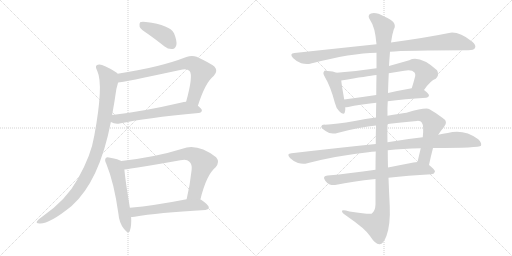
t = 0.00 s
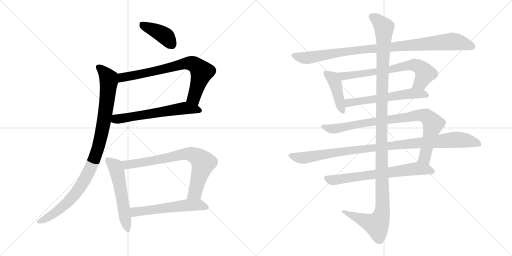
t = 2.56 s
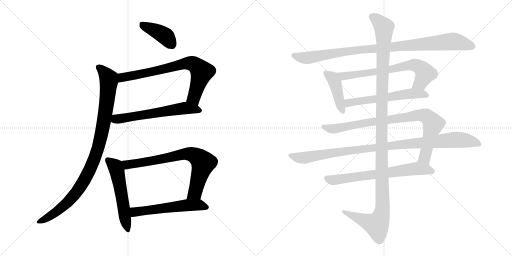
t = 5.12 s
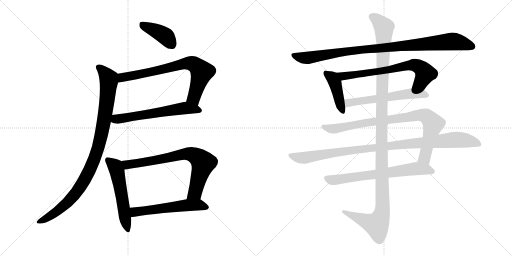
t = 7.68 s
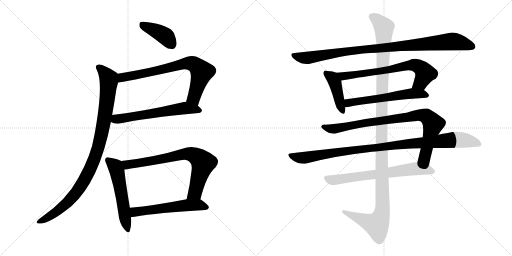
t = 10.25 s
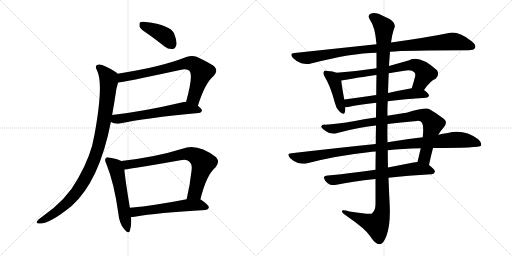
t = 12.81 s

The animated SVG that drew these frames (rendered in a browser with its animation timeline set to each time). Animation: 15 CSS @keyframes rules; one cycle of 12.81 s.

<svg version="1.1" viewBox="0 0 2048 1024" xmlns="http://www.w3.org/2000/svg">
  <g stroke="lightgray" stroke-dasharray="1,1" stroke-width="1" transform="scale(4, 4)">
    <line x1="0" y1="0" x2="256" y2="256"></line>
    <line x1="256" y1="0" x2="0" y2="256"></line>
    <line x1="128" y1="0" x2="128" y2="256"></line>
    <line x1="0" y1="128" x2="256" y2="128"></line>
    <line x1="256" y1="0" x2="512" y2="256"></line>
    <line x1="512" y1="0" x2="256" y2="256"></line>
    <line x1="384" y1="0" x2="384" y2="256"></line>
    <line x1="256" y1="128" x2="512" y2="128"></line>
  </g>
<g transform="scale(1, -1) translate(0, -850)">
   <style type="text/css">
    @keyframes keyframes0 {
      from {
       stroke: black;
       stroke-dashoffset: 404;
       stroke-width: 128;
       }
       57% {
       animation-timing-function: step-end;
       stroke: black;
       stroke-dashoffset: 0;
       stroke-width: 128;
       }
       to {
       stroke: black;
       stroke-width: 1024;
       }
       }
       #make-me-a-hanzi-animation-0 {
         animation: keyframes0 0.578776s both;
         animation-delay: 0.000000s;
         animation-timing-function: linear;
       }
    @keyframes keyframes1 {
      from {
       stroke: black;
       stroke-dashoffset: 748;
       stroke-width: 128;
       }
       71% {
       animation-timing-function: step-end;
       stroke: black;
       stroke-dashoffset: 0;
       stroke-width: 128;
       }
       to {
       stroke: black;
       stroke-width: 1024;
       }
       }
       #make-me-a-hanzi-animation-1 {
         animation: keyframes1 0.858724s both;
         animation-delay: 0.578776s;
         animation-timing-function: linear;
       }
    @keyframes keyframes2 {
      from {
       stroke: black;
       stroke-dashoffset: 607;
       stroke-width: 128;
       }
       66% {
       animation-timing-function: step-end;
       stroke: black;
       stroke-dashoffset: 0;
       stroke-width: 128;
       }
       to {
       stroke: black;
       stroke-width: 1024;
       }
       }
       #make-me-a-hanzi-animation-2 {
         animation: keyframes2 0.743978s both;
         animation-delay: 1.437500s;
         animation-timing-function: linear;
       }
    @keyframes keyframes3 {
      from {
       stroke: black;
       stroke-dashoffset: 985;
       stroke-width: 128;
       }
       76% {
       animation-timing-function: step-end;
       stroke: black;
       stroke-dashoffset: 0;
       stroke-width: 128;
       }
       to {
       stroke: black;
       stroke-width: 1024;
       }
       }
       #make-me-a-hanzi-animation-3 {
         animation: keyframes3 1.051595s both;
         animation-delay: 2.181478s;
         animation-timing-function: linear;
       }
    @keyframes keyframes4 {
      from {
       stroke: black;
       stroke-dashoffset: 552;
       stroke-width: 128;
       }
       64% {
       animation-timing-function: step-end;
       stroke: black;
       stroke-dashoffset: 0;
       stroke-width: 128;
       }
       to {
       stroke: black;
       stroke-width: 1024;
       }
       }
       #make-me-a-hanzi-animation-4 {
         animation: keyframes4 0.699219s both;
         animation-delay: 3.233073s;
         animation-timing-function: linear;
       }
    @keyframes keyframes5 {
      from {
       stroke: black;
       stroke-dashoffset: 752;
       stroke-width: 128;
       }
       71% {
       animation-timing-function: step-end;
       stroke: black;
       stroke-dashoffset: 0;
       stroke-width: 128;
       }
       to {
       stroke: black;
       stroke-width: 1024;
       }
       }
       #make-me-a-hanzi-animation-5 {
         animation: keyframes5 0.861979s both;
         animation-delay: 3.932292s;
         animation-timing-function: linear;
       }
    @keyframes keyframes6 {
      from {
       stroke: black;
       stroke-dashoffset: 563;
       stroke-width: 128;
       }
       65% {
       animation-timing-function: step-end;
       stroke: black;
       stroke-dashoffset: 0;
       stroke-width: 128;
       }
       to {
       stroke: black;
       stroke-width: 1024;
       }
       }
       #make-me-a-hanzi-animation-6 {
         animation: keyframes6 0.708171s both;
         animation-delay: 4.794271s;
         animation-timing-function: linear;
       }
    @keyframes keyframes7 {
      from {
       stroke: black;
       stroke-dashoffset: 977;
       stroke-width: 128;
       }
       76% {
       animation-timing-function: step-end;
       stroke: black;
       stroke-dashoffset: 0;
       stroke-width: 128;
       }
       to {
       stroke: black;
       stroke-width: 1024;
       }
       }
       #make-me-a-hanzi-animation-7 {
         animation: keyframes7 1.045085s both;
         animation-delay: 5.502442s;
         animation-timing-function: linear;
       }
    @keyframes keyframes8 {
      from {
       stroke: black;
       stroke-dashoffset: 426;
       stroke-width: 128;
       }
       58% {
       animation-timing-function: step-end;
       stroke: black;
       stroke-dashoffset: 0;
       stroke-width: 128;
       }
       to {
       stroke: black;
       stroke-width: 1024;
       }
       }
       #make-me-a-hanzi-animation-8 {
         animation: keyframes8 0.596680s both;
         animation-delay: 6.547527s;
         animation-timing-function: linear;
       }
    @keyframes keyframes9 {
      from {
       stroke: black;
       stroke-dashoffset: 697;
       stroke-width: 128;
       }
       69% {
       animation-timing-function: step-end;
       stroke: black;
       stroke-dashoffset: 0;
       stroke-width: 128;
       }
       to {
       stroke: black;
       stroke-width: 1024;
       }
       }
       #make-me-a-hanzi-animation-9 {
         animation: keyframes9 0.817220s both;
         animation-delay: 7.144207s;
         animation-timing-function: linear;
       }
    @keyframes keyframes10 {
      from {
       stroke: black;
       stroke-dashoffset: 582;
       stroke-width: 128;
       }
       65% {
       animation-timing-function: step-end;
       stroke: black;
       stroke-dashoffset: 0;
       stroke-width: 128;
       }
       to {
       stroke: black;
       stroke-width: 1024;
       }
       }
       #make-me-a-hanzi-animation-10 {
         animation: keyframes10 0.723633s both;
         animation-delay: 7.961427s;
         animation-timing-function: linear;
       }
    @keyframes keyframes11 {
      from {
       stroke: black;
       stroke-dashoffset: 878;
       stroke-width: 128;
       }
       74% {
       animation-timing-function: step-end;
       stroke: black;
       stroke-dashoffset: 0;
       stroke-width: 128;
       }
       to {
       stroke: black;
       stroke-width: 1024;
       }
       }
       #make-me-a-hanzi-animation-11 {
         animation: keyframes11 0.964518s both;
         animation-delay: 8.685060s;
         animation-timing-function: linear;
       }
    @keyframes keyframes12 {
      from {
       stroke: black;
       stroke-dashoffset: 1019;
       stroke-width: 128;
       }
       77% {
       animation-timing-function: step-end;
       stroke: black;
       stroke-dashoffset: 0;
       stroke-width: 128;
       }
       to {
       stroke: black;
       stroke-width: 1024;
       }
       }
       #make-me-a-hanzi-animation-12 {
         animation: keyframes12 1.079264s both;
         animation-delay: 9.649578s;
         animation-timing-function: linear;
       }
    @keyframes keyframes13 {
      from {
       stroke: black;
       stroke-dashoffset: 685;
       stroke-width: 128;
       }
       69% {
       animation-timing-function: step-end;
       stroke: black;
       stroke-dashoffset: 0;
       stroke-width: 128;
       }
       to {
       stroke: black;
       stroke-width: 1024;
       }
       }
       #make-me-a-hanzi-animation-13 {
         animation: keyframes13 0.807454s both;
         animation-delay: 10.728842s;
         animation-timing-function: linear;
       }
    @keyframes keyframes14 {
      from {
       stroke: black;
       stroke-dashoffset: 1254;
       stroke-width: 128;
       }
       80% {
       animation-timing-function: step-end;
       stroke: black;
       stroke-dashoffset: 0;
       stroke-width: 128;
       }
       to {
       stroke: black;
       stroke-width: 1024;
       }
       }
       #make-me-a-hanzi-animation-14 {
         animation: keyframes14 1.270508s both;
         animation-delay: 11.536296s;
         animation-timing-function: linear;
       }
</style>
<path d="M 593.5 713.0 Q 624.5 691.0 658.5 664.0 Q 673.5 652.0 690.5 654.0 Q 700.5 655.0 705.5 670.0 Q 708.5 686.0 696.5 716.0 Q 681.5 750.0 583.5 762.0 Q 567.5 765.0 560.5 761.0 Q 556.5 757.0 558.5 743.0 Q 562.5 733.0 593.5 713.0 Z" fill="lightgray"></path> 
<path d="M 791.5 427.0 Q 821.5 521.0 855.5 547.0 Q 873.5 566.0 857.5 584.0 Q 841.5 597.0 786.5 623.0 Q 767.5 630.0 745.5 622.0 Q 637.5 580.0 470.5 555.0 C 440.5 550.0 442.5 516.0 472.5 520.0 Q 488.5 520.0 720.5 570.0 Q 747.5 577.0 758.5 566.0 Q 773.5 548.0 744.5 443.0 C 736.5 414.0 782.5 399.0 791.5 427.0 Z" fill="lightgray"></path> 
<path d="M 443.5 362.0 Q 458.5 353.0 478.5 356.0 Q 578.5 378.0 794.5 398.0 Q 806.5 399.0 807.5 408.0 Q 807.5 415.0 791.5 427.0 C 769.5 445.0 769.5 445.0 744.5 443.0 Q 734.5 443.0 726.5 440.0 Q 572.5 404.0 448.5 390.0 C 418.5 387.0 416.5 374.0 443.5 362.0 Z" fill="lightgray"></path> 
<path d="M 470.5 555.0 Q 467.5 559.0 462.5 562.0 Q 413.5 593.0 396.5 592.0 Q 374.5 591.0 389.5 565.0 Q 414.5 511.0 377.5 309.0 Q 364.5 228.0 311.5 135.0 Q 266.5 51.0 168.5 -17.0 Q 150.5 -30.0 147.5 -36.0 Q 143.5 -43.0 157.5 -44.0 Q 196.5 -47.0 286.5 26.0 Q 397.5 125.0 443.5 362.0 L 448.5 390.0 Q 457.5 439.0 465.5 494.0 Q 469.5 510.0 472.5 520.0 C 480.5 548.0 480.5 548.0 470.5 555.0 Z" fill="lightgray"></path> 
<path d="M 485.5 206.0 Q 473.5 213.0 440.5 219.0 Q 427.5 223.0 423.5 218.0 Q 416.5 211.0 425.5 194.0 Q 456.5 118.0 473.5 -4.0 Q 476.5 -41.0 495.5 -65.0 Q 514.5 -89.0 519.5 -73.0 Q 526.5 -52.0 524.5 -18.0 L 519.5 19.0 Q 500.5 134.0 497.5 172.0 C 494.5 202.0 494.5 202.0 485.5 206.0 Z" fill="lightgray"></path> 
<path d="M 801.5 52.0 Q 825.5 151.0 862.5 181.0 Q 880.5 202.0 864.5 221.0 Q 789.5 278.0 729.5 255.0 Q 624.5 222.0 485.5 206.0 C 455.5 202.0 467.5 168.0 497.5 172.0 Q 530.5 176.0 721.5 209.0 Q 746.5 215.0 756.5 204.0 Q 769.5 194.0 766.5 170.0 Q 759.5 106.0 746.5 53.0 C 739.5 24.0 794.5 23.0 801.5 52.0 Z" fill="lightgray"></path> 
<path d="M 524.5 -18.0 Q 528.5 -18.0 538.5 -17.0 Q 628.5 -1.0 821.5 10.0 Q 833.5 11.0 835.5 20.0 Q 836.5 29.0 804.5 51.0 Q 803.5 52.0 801.5 52.0 L 746.5 53.0 Q 619.5 28.0 519.5 19.0 C 489.5 16.0 494.5 -20.0 524.5 -18.0 Z" fill="lightgray"></path> 
<path d="M 1560.0 643.5 Q 1620.0 649.5 1874.0 649.5 Q 1895.0 649.5 1900.0 658.5 Q 1906.0 670.5 1888.0 684.5 Q 1834.0 726.5 1796.0 718.5 Q 1708.0 700.5 1564.0 680.5 L 1506.0 673.5 Q 1355.0 657.5 1178.0 638.5 Q 1156.0 637.5 1172.0 618.5 Q 1187.0 603.5 1205.0 597.5 Q 1227.0 591.5 1244.0 596.5 Q 1406.0 638.5 1506.0 639.5 L 1560.0 643.5 Z" fill="lightgray"></path> 
<path d="M 1346.0 559.5 Q 1333.0 565.5 1310.0 566.5 Q 1298.0 569.5 1296.0 564.5 Q 1290.0 557.5 1299.0 543.5 Q 1323.0 503.5 1340.0 437.5 Q 1344.0 418.5 1357.0 405.5 Q 1375.0 386.5 1379.0 400.5 Q 1382.0 409.5 1381.0 421.5 L 1377.0 452.5 Q 1367.0 507.5 1365.0 528.5 C 1362.0 553.5 1362.0 553.5 1346.0 559.5 Z" fill="lightgray"></path> 
<path d="M 1696.0 490.5 Q 1723.0 529.5 1743.0 535.5 Q 1759.0 551.5 1748.0 569.5 Q 1679.0 630.5 1637.0 609.5 Q 1595.0 597.5 1556.0 586.5 L 1506.0 577.5 Q 1428.0 565.5 1346.0 559.5 C 1316.0 557.5 1335.0 523.5 1365.0 528.5 Q 1471.0 546.5 1506.0 550.5 L 1555.0 557.5 Q 1586.0 563.5 1617.0 567.5 Q 1647.0 573.5 1658.0 560.5 Q 1662.0 556.5 1661.0 546.5 Q 1654.0 519.5 1647.0 497.5 C 1638.0 468.5 1678.0 466.5 1696.0 490.5 Z" fill="lightgray"></path> 
<path d="M 1551.0 445.5 Q 1617.0 454.5 1705.0 459.5 Q 1715.0 460.5 1716.0 468.5 Q 1716.0 475.5 1696.0 490.5 C 1680.0 503.5 1677.0 502.5 1647.0 497.5 Q 1596.0 488.5 1552.0 478.5 L 1505.0 470.5 Q 1438.0 460.5 1377.0 452.5 C 1347.0 448.5 1351.0 419.5 1381.0 421.5 Q 1385.0 421.5 1393.0 422.5 Q 1436.0 432.5 1505.0 439.5 L 1551.0 445.5 Z" fill="lightgray"></path> 
<path d="M 1716.0 190.5 Q 1723.0 224.5 1732.0 258.5 L 1753.0 311.5 Q 1763.0 327.5 1776.0 342.5 Q 1795.0 364.5 1768.0 380.5 Q 1743.0 399.5 1718.0 413.5 Q 1705.0 422.5 1626.0 399.5 Q 1599.0 396.5 1550.0 387.5 L 1504.0 380.5 Q 1462.0 376.5 1419.0 366.5 Q 1346.0 353.5 1300.0 351.5 Q 1287.0 352.5 1285.0 344.5 Q 1284.0 337.5 1304.0 325.5 Q 1323.0 310.5 1353.0 319.5 Q 1444.0 343.5 1504.0 348.5 L 1550.0 354.5 Q 1602.0 361.5 1668.0 366.5 Q 1683.0 367.5 1687.0 360.5 Q 1696.0 348.5 1691.0 301.5 L 1683.0 257.5 Q 1677.0 232.5 1670.0 202.5 C 1663.0 173.5 1710.0 161.5 1716.0 190.5 Z" fill="lightgray"></path> 
<path d="M 1503.0 274.5 Q 1346.0 258.5 1166.0 237.5 Q 1144.0 236.5 1160.0 218.5 Q 1173.0 205.5 1192.0 198.5 Q 1213.0 192.5 1229.0 197.5 Q 1344.0 227.5 1473.0 241.5 Q 1486.0 244.5 1503.0 244.5 L 1551.0 249.5 Q 1609.0 256.5 1683.0 257.5 L 1732.0 258.5 Q 1918.0 258.5 1924.0 267.5 Q 1928.0 279.5 1913.0 293.5 Q 1856.0 335.5 1791.0 318.5 Q 1772.0 315.5 1753.0 311.5 L 1691.0 301.5 Q 1625.0 294.5 1550.0 281.5 L 1503.0 274.5 Z" fill="lightgray"></path> 
<path d="M 1502.0 171.5 Q 1399.0 156.5 1311.0 148.5 Q 1287.0 147.5 1301.0 127.5 Q 1308.0 117.5 1319.0 112.5 Q 1332.0 108.5 1346.0 111.5 Q 1406.0 124.5 1502.0 134.5 L 1554.0 139.5 Q 1630.0 148.5 1726.0 153.5 Q 1738.0 154.5 1740.0 164.5 Q 1740.0 171.5 1716.0 190.5 C 1698.0 205.5 1698.0 205.5 1670.0 202.5 Q 1663.0 202.5 1654.0 200.5 Q 1602.0 190.5 1552.0 180.5 L 1502.0 171.5 Z" fill="lightgray"></path> 
<path d="M 1504.0 348.5 Q 1503.0 314.5 1503.0 274.5 L 1503.0 244.5 Q 1502.0 210.5 1502.0 171.5 L 1502.0 134.5 Q 1502.0 86.5 1502.0 32.5 Q 1501.0 5.5 1486.0 -4.5 Q 1480.0 -8.5 1398.0 4.5 Q 1365.0 14.5 1368.0 4.5 Q 1369.0 -2.5 1391.0 -16.5 Q 1461.0 -64.5 1480.0 -93.5 Q 1502.0 -127.5 1518.0 -126.5 Q 1533.0 -127.5 1546.0 -92.5 Q 1562.0 -47.5 1559.0 25.5 Q 1556.0 82.5 1554.0 139.5 L 1552.0 180.5 Q 1551.0 214.5 1551.0 249.5 L 1550.0 281.5 Q 1549.0 318.5 1550.0 354.5 L 1550.0 387.5 Q 1549.0 417.5 1551.0 445.5 L 1552.0 478.5 Q 1553.0 518.5 1555.0 557.5 L 1556.0 586.5 Q 1556.0 590.5 1560.0 643.5 L 1564.0 680.5 Q 1568.0 711.5 1575.0 732.5 Q 1593.0 762.5 1537.0 784.5 Q 1503.0 803.5 1484.0 796.5 Q 1466.0 789.5 1482.0 767.5 Q 1500.0 743.5 1506.0 673.5 L 1506.0 639.5 Q 1506.0 614.5 1506.0 577.5 L 1506.0 550.5 Q 1505.0 516.5 1505.0 470.5 L 1505.0 439.5 Q 1504.0 411.5 1504.0 380.5 L 1504.0 348.5 Z" fill="lightgray"></path> 
      <clipPath id="make-me-a-hanzi-clip-0">
      <path d="M 593.5 713.0 Q 624.5 691.0 658.5 664.0 Q 673.5 652.0 690.5 654.0 Q 700.5 655.0 705.5 670.0 Q 708.5 686.0 696.5 716.0 Q 681.5 750.0 583.5 762.0 Q 567.5 765.0 560.5 761.0 Q 556.5 757.0 558.5 743.0 Q 562.5 733.0 593.5 713.0 Z" fill="lightgray"></path>
      </clipPath>
      <path clip-path="url(#make-me-a-hanzi-clip-0)" d="M 566.5 755.0 L 659.5 707.0 L 686.5 673.0 " fill="none" id="make-me-a-hanzi-animation-0" stroke-dasharray="276 552" stroke-linecap="round"></path>

      <clipPath id="make-me-a-hanzi-clip-1">
      <path d="M 791.5 427.0 Q 821.5 521.0 855.5 547.0 Q 873.5 566.0 857.5 584.0 Q 841.5 597.0 786.5 623.0 Q 767.5 630.0 745.5 622.0 Q 637.5 580.0 470.5 555.0 C 440.5 550.0 442.5 516.0 472.5 520.0 Q 488.5 520.0 720.5 570.0 Q 747.5 577.0 758.5 566.0 Q 773.5 548.0 744.5 443.0 C 736.5 414.0 782.5 399.0 791.5 427.0 Z" fill="lightgray"></path>
      </clipPath>
      <path clip-path="url(#make-me-a-hanzi-clip-1)" d="M 473.5 526.0 L 488.5 540.0 L 626.5 565.0 L 759.5 598.0 L 781.5 590.0 L 807.5 562.0 L 775.5 460.0 L 789.5 439.0 " fill="none" id="make-me-a-hanzi-animation-1" stroke-dasharray="620 1240" stroke-linecap="round"></path>

      <clipPath id="make-me-a-hanzi-clip-2">
      <path d="M 443.5 362.0 Q 458.5 353.0 478.5 356.0 Q 578.5 378.0 794.5 398.0 Q 806.5 399.0 807.5 408.0 Q 807.5 415.0 791.5 427.0 C 769.5 445.0 769.5 445.0 744.5 443.0 Q 734.5 443.0 726.5 440.0 Q 572.5 404.0 448.5 390.0 C 418.5 387.0 416.5 374.0 443.5 362.0 Z" fill="lightgray"></path>
      </clipPath>
      <path clip-path="url(#make-me-a-hanzi-clip-2)" d="M 452.5 368.0 L 737.5 417.0 L 798.5 409.0 " fill="none" id="make-me-a-hanzi-animation-2" stroke-dasharray="479 958" stroke-linecap="round"></path>

      <clipPath id="make-me-a-hanzi-clip-3">
      <path d="M 470.5 555.0 Q 467.5 559.0 462.5 562.0 Q 413.5 593.0 396.5 592.0 Q 374.5 591.0 389.5 565.0 Q 414.5 511.0 377.5 309.0 Q 364.5 228.0 311.5 135.0 Q 266.5 51.0 168.5 -17.0 Q 150.5 -30.0 147.5 -36.0 Q 143.5 -43.0 157.5 -44.0 Q 196.5 -47.0 286.5 26.0 Q 397.5 125.0 443.5 362.0 L 448.5 390.0 Q 457.5 439.0 465.5 494.0 Q 469.5 510.0 472.5 520.0 C 480.5 548.0 480.5 548.0 470.5 555.0 Z" fill="lightgray"></path>
      </clipPath>
      <path clip-path="url(#make-me-a-hanzi-clip-3)" d="M 396.5 578.0 L 413.5 566.0 L 434.5 535.0 L 435.5 524.0 L 407.5 320.0 L 374.5 205.0 L 335.5 126.0 L 284.5 55.0 L 220.5 -1.0 L 155.5 -36.0 " fill="none" id="make-me-a-hanzi-animation-3" stroke-dasharray="857 1714" stroke-linecap="round"></path>

      <clipPath id="make-me-a-hanzi-clip-4">
      <path d="M 485.5 206.0 Q 473.5 213.0 440.5 219.0 Q 427.5 223.0 423.5 218.0 Q 416.5 211.0 425.5 194.0 Q 456.5 118.0 473.5 -4.0 Q 476.5 -41.0 495.5 -65.0 Q 514.5 -89.0 519.5 -73.0 Q 526.5 -52.0 524.5 -18.0 L 519.5 19.0 Q 500.5 134.0 497.5 172.0 C 494.5 202.0 494.5 202.0 485.5 206.0 Z" fill="lightgray"></path>
      </clipPath>
      <path clip-path="url(#make-me-a-hanzi-clip-4)" d="M 430.5 211.0 L 461.5 184.0 L 468.5 165.0 L 508.5 -66.0 " fill="none" id="make-me-a-hanzi-animation-4" stroke-dasharray="424 848" stroke-linecap="round"></path>

      <clipPath id="make-me-a-hanzi-clip-5">
      <path d="M 801.5 52.0 Q 825.5 151.0 862.5 181.0 Q 880.5 202.0 864.5 221.0 Q 789.5 278.0 729.5 255.0 Q 624.5 222.0 485.5 206.0 C 455.5 202.0 467.5 168.0 497.5 172.0 Q 530.5 176.0 721.5 209.0 Q 746.5 215.0 756.5 204.0 Q 769.5 194.0 766.5 170.0 Q 759.5 106.0 746.5 53.0 C 739.5 24.0 794.5 23.0 801.5 52.0 Z" fill="lightgray"></path>
      </clipPath>
      <path clip-path="url(#make-me-a-hanzi-clip-5)" d="M 494.5 203.0 L 504.5 193.0 L 519.5 192.0 L 753.5 235.0 L 787.5 223.0 L 812.5 198.0 L 780.5 79.0 L 753.5 58.0 " fill="none" id="make-me-a-hanzi-animation-5" stroke-dasharray="624 1248" stroke-linecap="round"></path>

      <clipPath id="make-me-a-hanzi-clip-6">
      <path d="M 524.5 -18.0 Q 528.5 -18.0 538.5 -17.0 Q 628.5 -1.0 821.5 10.0 Q 833.5 11.0 835.5 20.0 Q 836.5 29.0 804.5 51.0 Q 803.5 52.0 801.5 52.0 L 746.5 53.0 Q 619.5 28.0 519.5 19.0 C 489.5 16.0 494.5 -20.0 524.5 -18.0 Z" fill="lightgray"></path>
      </clipPath>
      <path clip-path="url(#make-me-a-hanzi-clip-6)" d="M 526.5 14.0 L 539.5 3.0 L 551.5 3.0 L 752.5 30.0 L 794.5 31.0 L 826.5 21.0 " fill="none" id="make-me-a-hanzi-animation-6" stroke-dasharray="435 870" stroke-linecap="round"></path>

      <clipPath id="make-me-a-hanzi-clip-7">
      <path d="M 1560.0 643.5 Q 1620.0 649.5 1874.0 649.5 Q 1895.0 649.5 1900.0 658.5 Q 1906.0 670.5 1888.0 684.5 Q 1834.0 726.5 1796.0 718.5 Q 1708.0 700.5 1564.0 680.5 L 1506.0 673.5 Q 1355.0 657.5 1178.0 638.5 Q 1156.0 637.5 1172.0 618.5 Q 1187.0 603.5 1205.0 597.5 Q 1227.0 591.5 1244.0 596.5 Q 1406.0 638.5 1506.0 639.5 L 1560.0 643.5 Z" fill="lightgray"></path>
      </clipPath>
      <path clip-path="url(#make-me-a-hanzi-clip-7)" d="M 1175.0 628.5 L 1226.0 618.5 L 1427.0 650.5 L 1806.0 684.5 L 1852.0 677.5 L 1888.0 664.5 " fill="none" id="make-me-a-hanzi-animation-7" stroke-dasharray="849 1698" stroke-linecap="round"></path>

      <clipPath id="make-me-a-hanzi-clip-8">
      <path d="M 1346.0 559.5 Q 1333.0 565.5 1310.0 566.5 Q 1298.0 569.5 1296.0 564.5 Q 1290.0 557.5 1299.0 543.5 Q 1323.0 503.5 1340.0 437.5 Q 1344.0 418.5 1357.0 405.5 Q 1375.0 386.5 1379.0 400.5 Q 1382.0 409.5 1381.0 421.5 L 1377.0 452.5 Q 1367.0 507.5 1365.0 528.5 C 1362.0 553.5 1362.0 553.5 1346.0 559.5 Z" fill="lightgray"></path>
      </clipPath>
      <path clip-path="url(#make-me-a-hanzi-clip-8)" d="M 1304.0 557.5 L 1330.0 538.5 L 1340.0 520.5 L 1369.0 406.5 " fill="none" id="make-me-a-hanzi-animation-8" stroke-dasharray="298 596" stroke-linecap="round"></path>

      <clipPath id="make-me-a-hanzi-clip-9">
      <path d="M 1696.0 490.5 Q 1723.0 529.5 1743.0 535.5 Q 1759.0 551.5 1748.0 569.5 Q 1679.0 630.5 1637.0 609.5 Q 1595.0 597.5 1556.0 586.5 L 1506.0 577.5 Q 1428.0 565.5 1346.0 559.5 C 1316.0 557.5 1335.0 523.5 1365.0 528.5 Q 1471.0 546.5 1506.0 550.5 L 1555.0 557.5 Q 1586.0 563.5 1617.0 567.5 Q 1647.0 573.5 1658.0 560.5 Q 1662.0 556.5 1661.0 546.5 Q 1654.0 519.5 1647.0 497.5 C 1638.0 468.5 1678.0 466.5 1696.0 490.5 Z" fill="lightgray"></path>
      </clipPath>
      <path clip-path="url(#make-me-a-hanzi-clip-9)" d="M 1354.0 557.5 L 1375.0 544.5 L 1657.0 590.5 L 1681.0 580.5 L 1700.0 557.5 L 1681.0 519.5 L 1654.0 501.5 " fill="none" id="make-me-a-hanzi-animation-9" stroke-dasharray="569 1138" stroke-linecap="round"></path>

      <clipPath id="make-me-a-hanzi-clip-10">
      <path d="M 1551.0 445.5 Q 1617.0 454.5 1705.0 459.5 Q 1715.0 460.5 1716.0 468.5 Q 1716.0 475.5 1696.0 490.5 C 1680.0 503.5 1677.0 502.5 1647.0 497.5 Q 1596.0 488.5 1552.0 478.5 L 1505.0 470.5 Q 1438.0 460.5 1377.0 452.5 C 1347.0 448.5 1351.0 419.5 1381.0 421.5 Q 1385.0 421.5 1393.0 422.5 Q 1436.0 432.5 1505.0 439.5 L 1551.0 445.5 Z" fill="lightgray"></path>
      </clipPath>
      <path clip-path="url(#make-me-a-hanzi-clip-10)" d="M 1385.0 445.5 L 1395.0 438.5 L 1643.0 476.5 L 1706.0 469.5 " fill="none" id="make-me-a-hanzi-animation-10" stroke-dasharray="454 908" stroke-linecap="round"></path>

      <clipPath id="make-me-a-hanzi-clip-11">
      <path d="M 1716.0 190.5 Q 1723.0 224.5 1732.0 258.5 L 1753.0 311.5 Q 1763.0 327.5 1776.0 342.5 Q 1795.0 364.5 1768.0 380.5 Q 1743.0 399.5 1718.0 413.5 Q 1705.0 422.5 1626.0 399.5 Q 1599.0 396.5 1550.0 387.5 L 1504.0 380.5 Q 1462.0 376.5 1419.0 366.5 Q 1346.0 353.5 1300.0 351.5 Q 1287.0 352.5 1285.0 344.5 Q 1284.0 337.5 1304.0 325.5 Q 1323.0 310.5 1353.0 319.5 Q 1444.0 343.5 1504.0 348.5 L 1550.0 354.5 Q 1602.0 361.5 1668.0 366.5 Q 1683.0 367.5 1687.0 360.5 Q 1696.0 348.5 1691.0 301.5 L 1683.0 257.5 Q 1677.0 232.5 1670.0 202.5 C 1663.0 173.5 1710.0 161.5 1716.0 190.5 Z" fill="lightgray"></path>
      </clipPath>
      <path clip-path="url(#make-me-a-hanzi-clip-11)" d="M 1292.0 343.5 L 1342.0 335.5 L 1443.0 356.5 L 1666.0 389.5 L 1705.0 385.5 L 1732.0 351.5 L 1698.0 219.5 L 1710.0 198.5 " fill="none" id="make-me-a-hanzi-animation-11" stroke-dasharray="750 1500" stroke-linecap="round"></path>

      <clipPath id="make-me-a-hanzi-clip-12">
      <path d="M 1503.0 274.5 Q 1346.0 258.5 1166.0 237.5 Q 1144.0 236.5 1160.0 218.5 Q 1173.0 205.5 1192.0 198.5 Q 1213.0 192.5 1229.0 197.5 Q 1344.0 227.5 1473.0 241.5 Q 1486.0 244.5 1503.0 244.5 L 1551.0 249.5 Q 1609.0 256.5 1683.0 257.5 L 1732.0 258.5 Q 1918.0 258.5 1924.0 267.5 Q 1928.0 279.5 1913.0 293.5 Q 1856.0 335.5 1791.0 318.5 Q 1772.0 315.5 1753.0 311.5 L 1691.0 301.5 Q 1625.0 294.5 1550.0 281.5 L 1503.0 274.5 Z" fill="lightgray"></path>
      </clipPath>
      <path clip-path="url(#make-me-a-hanzi-clip-12)" d="M 1163.0 228.5 L 1219.0 219.5 L 1395.0 248.5 L 1805.0 290.5 L 1854.0 290.5 L 1919.0 273.5 " fill="none" id="make-me-a-hanzi-animation-12" stroke-dasharray="891 1782" stroke-linecap="round"></path>

      <clipPath id="make-me-a-hanzi-clip-13">
      <path d="M 1502.0 171.5 Q 1399.0 156.5 1311.0 148.5 Q 1287.0 147.5 1301.0 127.5 Q 1308.0 117.5 1319.0 112.5 Q 1332.0 108.5 1346.0 111.5 Q 1406.0 124.5 1502.0 134.5 L 1554.0 139.5 Q 1630.0 148.5 1726.0 153.5 Q 1738.0 154.5 1740.0 164.5 Q 1740.0 171.5 1716.0 190.5 C 1698.0 205.5 1698.0 205.5 1670.0 202.5 Q 1663.0 202.5 1654.0 200.5 Q 1602.0 190.5 1552.0 180.5 L 1502.0 171.5 Z" fill="lightgray"></path>
      </clipPath>
      <path clip-path="url(#make-me-a-hanzi-clip-13)" d="M 1307.0 137.5 L 1337.0 130.5 L 1668.0 176.5 L 1731.0 164.5 " fill="none" id="make-me-a-hanzi-animation-13" stroke-dasharray="557 1114" stroke-linecap="round"></path>

      <clipPath id="make-me-a-hanzi-clip-14">
      <path d="M 1504.0 348.5 Q 1503.0 314.5 1503.0 274.5 L 1503.0 244.5 Q 1502.0 210.5 1502.0 171.5 L 1502.0 134.5 Q 1502.0 86.5 1502.0 32.5 Q 1501.0 5.5 1486.0 -4.5 Q 1480.0 -8.5 1398.0 4.5 Q 1365.0 14.5 1368.0 4.5 Q 1369.0 -2.5 1391.0 -16.5 Q 1461.0 -64.5 1480.0 -93.5 Q 1502.0 -127.5 1518.0 -126.5 Q 1533.0 -127.5 1546.0 -92.5 Q 1562.0 -47.5 1559.0 25.5 Q 1556.0 82.5 1554.0 139.5 L 1552.0 180.5 Q 1551.0 214.5 1551.0 249.5 L 1550.0 281.5 Q 1549.0 318.5 1550.0 354.5 L 1550.0 387.5 Q 1549.0 417.5 1551.0 445.5 L 1552.0 478.5 Q 1553.0 518.5 1555.0 557.5 L 1556.0 586.5 Q 1556.0 590.5 1560.0 643.5 L 1564.0 680.5 Q 1568.0 711.5 1575.0 732.5 Q 1593.0 762.5 1537.0 784.5 Q 1503.0 803.5 1484.0 796.5 Q 1466.0 789.5 1482.0 767.5 Q 1500.0 743.5 1506.0 673.5 L 1506.0 639.5 Q 1506.0 614.5 1506.0 577.5 L 1506.0 550.5 Q 1505.0 516.5 1505.0 470.5 L 1505.0 439.5 Q 1504.0 411.5 1504.0 380.5 L 1504.0 348.5 Z" fill="lightgray"></path>
      </clipPath>
      <path clip-path="url(#make-me-a-hanzi-clip-14)" d="M 1490.0 781.5 L 1507.0 773.5 L 1536.0 738.5 L 1526.0 417.5 L 1530.0 15.5 L 1524.0 -15.5 L 1507.0 -48.5 L 1375.0 2.5 " fill="none" id="make-me-a-hanzi-animation-14" stroke-dasharray="1126 2252" stroke-linecap="round"></path>

</g>
</svg>
